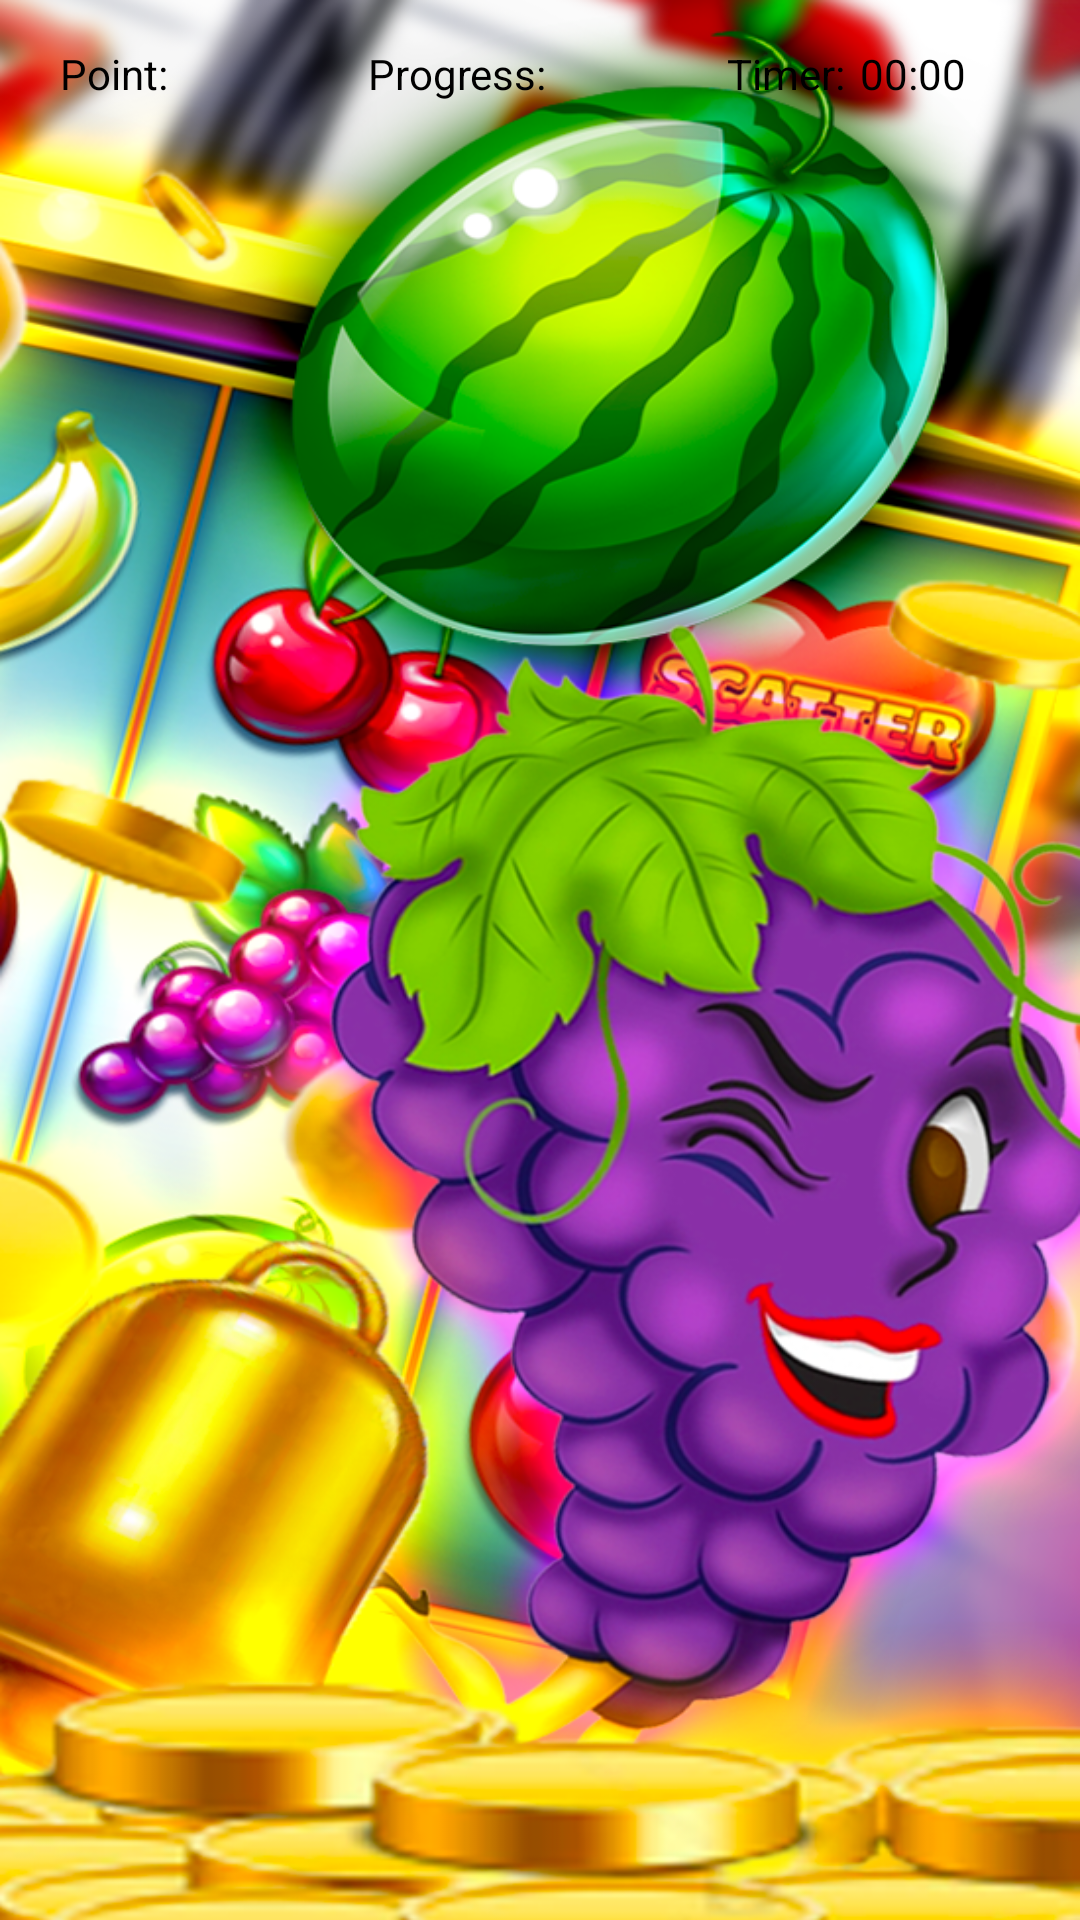

Produce the Android XML layout that renders to this screen, including the resource entries it uses.
<!-- AndroidManifest.xml: application theme Theme.FruitTale -->
<!-- res/layout/fragment_fragments_main_games.xml -->
<?xml version="1.0" encoding="utf-8"?>
<androidx.constraintlayout.widget.ConstraintLayout xmlns:android="http://schemas.android.com/apk/res/android"
    xmlns:tools="http://schemas.android.com/tools"
    android:layout_width="match_parent"
    android:layout_height="match_parent"
    android:background="@drawable/bg"
    xmlns:app="http://schemas.android.com/apk/res-auto"
    >

    <TextView
        android:id="@+id/pointsumm"
        android:layout_width="30dp"
        android:layout_height="wrap_content"
        android:layout_marginStart="10dp"
        android:layout_marginTop="15dp"
        android:textColor="@color/black"
        android:textSize="14sp"
        android:textStyle="bold"
        app:layout_constraintEnd_toEndOf="parent"
        app:layout_constraintHorizontal_bias="0.18"
        app:layout_constraintStart_toStartOf="parent"
        app:layout_constraintTop_toTopOf="parent" />

    <TextView
        android:id="@+id/progresssumm"
        android:layout_width="30dp"
        android:layout_height="wrap_content"
        android:layout_marginStart="5dp"
        android:layout_marginTop="15dp"
        android:textColor="@color/black"
        android:textSize="14sp"
        android:textStyle="bold"
        app:layout_constraintEnd_toEndOf="parent"
        app:layout_constraintHorizontal_bias="0.0"
        app:layout_constraintStart_toEndOf="@+id/progress"
        app:layout_constraintTop_toTopOf="parent" />

    <GridView
        android:id="@+id/gameView"
        android:layout_width="match_parent"
        android:layout_height="match_parent"
        android:layout_marginTop="50dp"
        android:layout_marginBottom="50dp"
        android:gravity="center"
        android:visibility="visible"
        app:layout_constraintBottom_toBottomOf="parent"
        app:layout_constraintEnd_toEndOf="parent"
        app:layout_constraintHorizontal_bias="0.0"
        app:layout_constraintStart_toStartOf="parent"
        app:layout_constraintTop_toTopOf="parent"
        app:layout_constraintVertical_bias="0.0" />

    <TextView
        android:id="@+id/point"
        android:layout_width="wrap_content"
        android:layout_height="wrap_content"
        android:layout_marginStart="20dp"
        android:layout_marginTop="15dp"
        android:text="Point:"
        android:textColor="#000000"
        android:textSize="14sp"
        app:layout_constraintEnd_toStartOf="@+id/pointsumm"
        app:layout_constraintHorizontal_bias="0.0"
        app:layout_constraintStart_toStartOf="parent"
        app:layout_constraintTop_toTopOf="parent" />

    <TextView
        android:id="@+id/progress"
        android:layout_width="wrap_content"
        android:layout_height="wrap_content"
        android:layout_marginStart="25dp"
        android:layout_marginTop="15dp"
        android:text="Progress:"
        android:textColor="@color/black"
        android:textSize="14sp"
        app:layout_constraintEnd_toEndOf="parent"
        app:layout_constraintHorizontal_bias="0.0"
        app:layout_constraintStart_toEndOf="@+id/pointsumm"
        app:layout_constraintTop_toTopOf="parent" />

    <TextView
        android:id="@+id/timer"
        android:layout_width="wrap_content"
        android:layout_height="wrap_content"
        android:layout_marginStart="25dp"
        android:layout_marginTop="15dp"
        android:text="Timer:"
        android:textColor="@color/black"
        android:textSize="14sp"
        app:layout_constraintEnd_toEndOf="parent"
        app:layout_constraintHorizontal_bias="0.0"
        app:layout_constraintStart_toEndOf="@+id/progresssumm"
        app:layout_constraintTop_toTopOf="parent" />

    <Chronometer
        android:id="@+id/timers"
        android:layout_width="69dp"
        android:layout_height="23dp"
        android:layout_marginStart="5dp"
        android:layout_marginTop="15dp"
        android:textColor="@color/black"
        android:textSize="14sp"
        app:layout_constraintEnd_toEndOf="parent"
        app:layout_constraintHorizontal_bias="0.0"
        app:layout_constraintStart_toEndOf="@+id/timer"
        app:layout_constraintTop_toTopOf="parent" />
</androidx.constraintlayout.widget.ConstraintLayout>
<!-- resources referenced by this layout -->
<resources>
  <!-- drawable bg: png bitmap (drawable, 892825 bytes) -->
  <style name="Theme.FruitTale" parent="Theme.AppCompat.NoActionBar">
          
          <item name="colorPrimary">@color/purple_500</item>
          <item name="colorPrimaryVariant">@color/purple_700</item>
          <item name="colorOnPrimary">@color/white</item>
          
          <item name="colorSecondary">@color/teal_200</item>
          <item name="colorSecondaryVariant">@color/teal_700</item>
          <item name="colorOnSecondary">@color/black</item>
          
          <item name="android:statusBarColor">@color/black</item>
          
      </style>
  <!-- not gathered from this repository: default colours our renderer supplied (Android Studio template values) -->
  <color name="purple_500">#FF6200EE</color>
  <color name="purple_700">#FF3700B3</color>
  <color name="teal_200">#FF03DAC5</color>
  <color name="teal_700">#FF018786</color>
  <color name="black">#FF000000</color>
  <color name="white">#FFFFFFFF</color>
</resources>
